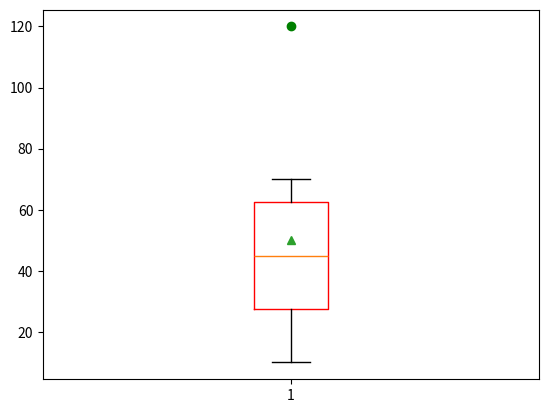

The matplotlib source for this figure:
import matplotlib.pyplot as plt
import pylab as pl

# x=[1,2,3,4,5,6]
# y=[2,4,6,8,10,12]
# plt.stem(x,y,linefmt="ro",bottom=0,basefmt='g',label='python'
#          ,orientation='horizontal')
# plt.legend()
# plt.show()

                            #BOX AND WHISKER

x=[10,20,30,40,50,60,70,120]
# plt.boxplot(x,notch=False,vert=False,widths=0.5,tick_labels=['python'],patch_artist=True)
plt.boxplot(x,label='python',showmeans=True,whis=1.5,sym='g',boxprops=dict(color='r'))
plt.show()























